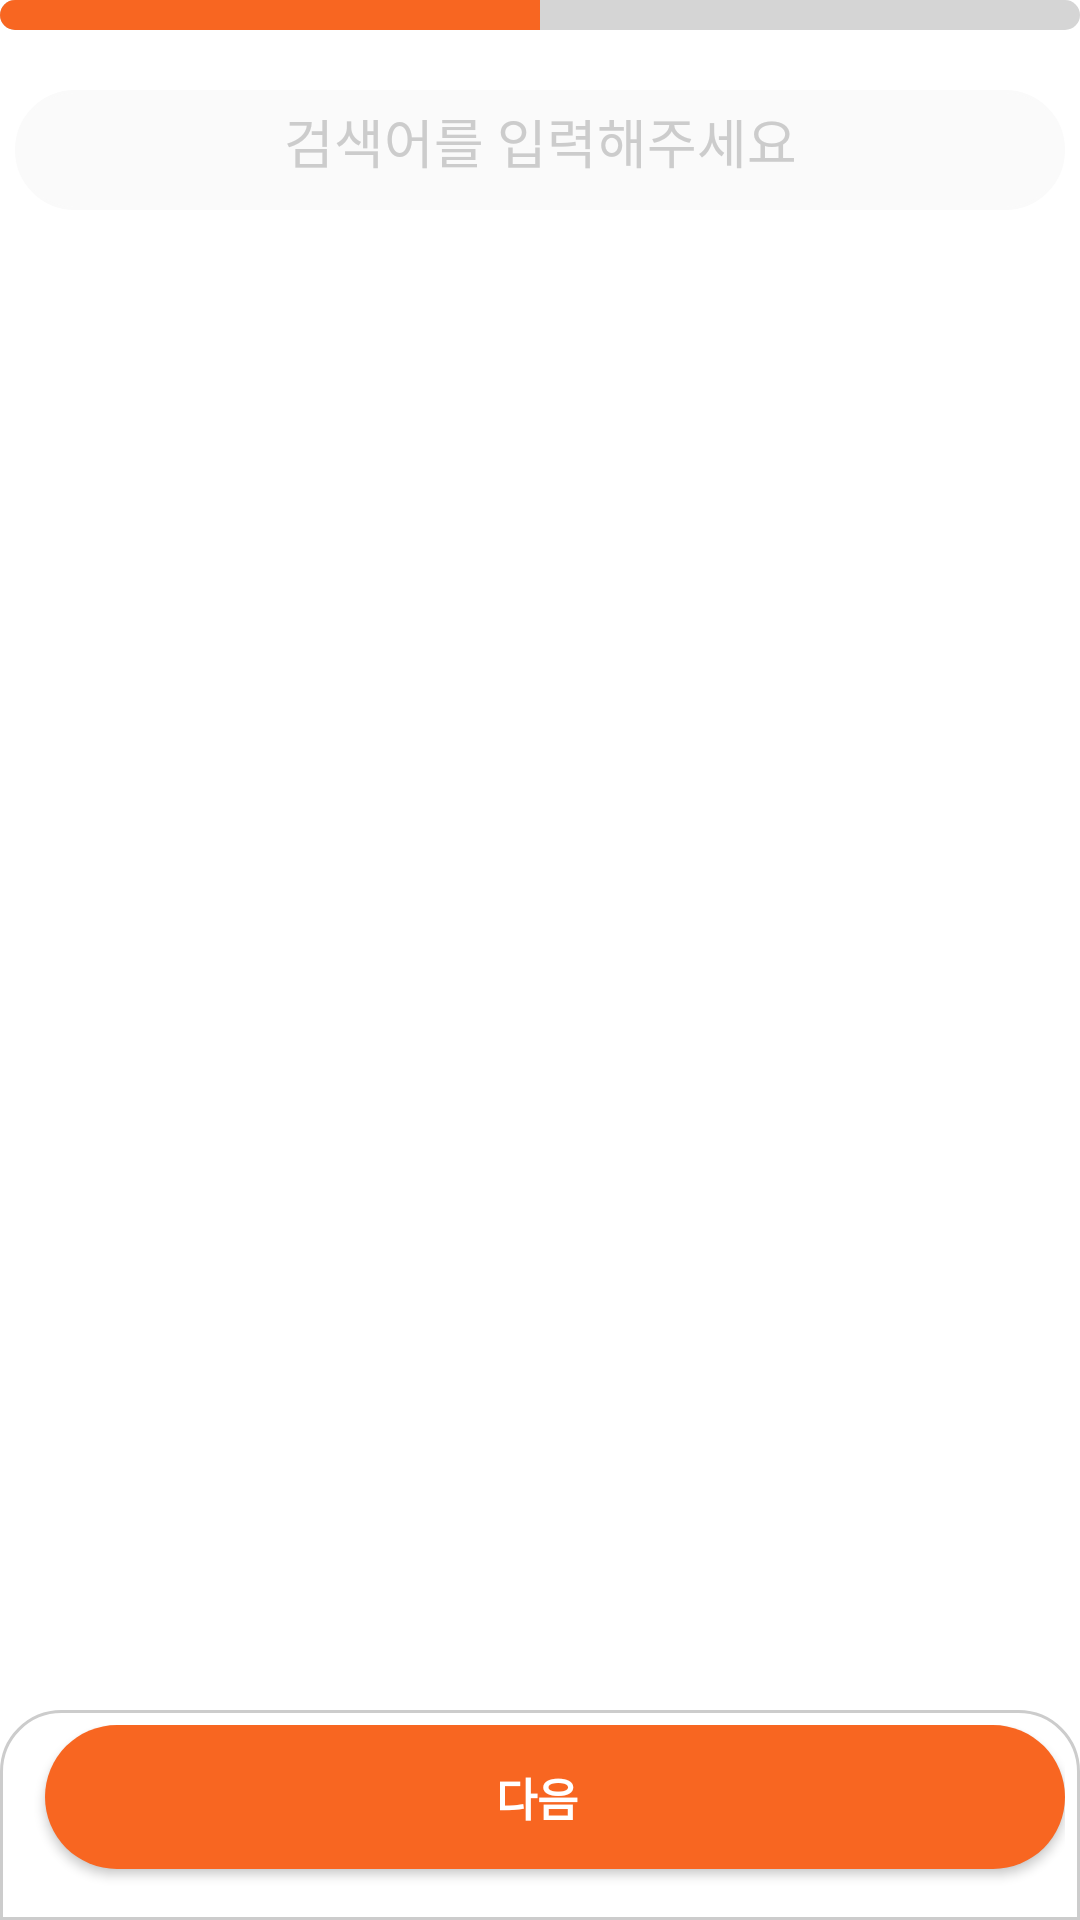

Here is an Android app screen rendered from its layout file. Give the layout XML and the strings, colors and styles it references.
<!-- AndroidManifest.xml: application theme Theme.Kosmo -->
<!-- res/layout/fragment_analyze_report_2.xml -->
<?xml version="1.0" encoding="utf-8"?>
<androidx.appcompat.widget.LinearLayoutCompat xmlns:android="http://schemas.android.com/apk/res/android"
    android:layout_width="match_parent"
    android:layout_height="match_parent"
    android:background="@color/white"
    android:orientation="vertical"
    >

    <ProgressBar
        android:layout_width="match_parent"
        android:layout_height="10dp"
        style="@android:style/Widget.ProgressBar.Horizontal"
        android:max="100"
        android:progressBackgroundTint="#D5D5D5"
        android:progressTint="#F86621"
        android:progress="50"/>
    <androidx.appcompat.widget.AppCompatAutoCompleteTextView
        android:id="@+id/report_2_searchTextView"
        android:layout_width="350dp"
        android:layout_height="40dp"
        android:layout_gravity="center_horizontal"
        android:background="@drawable/edittext_rounded_main"
        android:imeOptions="actionSearch"
        android:gravity="center"
        android:maxLines="1"
        android:hint="검색어를 입력해주세요"
        android:completionThreshold="1"
        android:singleLine="true"
        android:textColorHint="#cccccc"
        android:textColor="@color/black"
        android:drawableEnd="@drawable/ic_search_icon"
        android:padding="10dp"
        android:layout_margin="20dp">

    </androidx.appcompat.widget.AppCompatAutoCompleteTextView>
    <ScrollView
        android:layout_width="match_parent"
        android:layout_height="wrap_content"
        android:layout_weight="1">
        <LinearLayout
            android:layout_width="match_parent"
            android:layout_height="wrap_content"
            android:orientation="vertical">
            <androidx.recyclerview.widget.RecyclerView
                android:layout_width="match_parent"
                android:layout_height="wrap_content"
                android:id="@+id/autoComplete_listview"/>
            <androidx.recyclerview.widget.RecyclerView
                android:layout_width="match_parent"
                android:layout_height="wrap_content"
                android:id="@+id/search_result_listview"/>
        </LinearLayout>
    </ScrollView>

    <LinearLayout
        android:layout_width="match_parent"
        android:layout_height="70dp"
        android:orientation="horizontal"
        android:layout_gravity="bottom"
        android:background="@drawable/top_border"
        android:padding="5dp">

        <Button
            android:id="@+id/to_fragment_3"
            android:layout_width="0dp"
            android:layout_height="wrap_content"
            android:layout_weight="1"
            android:layout_marginLeft="10dp"
            android:background="@drawable/analyze_new_button_bg"
            android:text="다음"
            android:textSize="15sp"
            android:textStyle="bold"/>

    </LinearLayout>


</androidx.appcompat.widget.LinearLayoutCompat>
<!-- resources referenced by this layout -->
<resources>
  <color name="black">#FF000000</color>
  <color name="white">#FFFFFFFF</color>
  <!-- drawable analyze_new_button_bg (drawable) -->
  <?xml version="1.0" encoding="utf-8"?>
  <selector xmlns:android="http://schemas.android.com/apk/res/android">
      <item>
          <layer-list>
              <item>
                  <shape android:shape="rectangle">
                      <corners android:radius="50dp" />
                      <padding android:right="12dp" />
                      <solid android:color="#F86621"/>
                  </shape>
              </item>
              
          </layer-list>
      </item>
  </selector>
  <!-- drawable edittext_rounded_main (drawable) -->
  <?xml version="1.0" encoding="utf-8"?>
  <selector xmlns:android="http://schemas.android.com/apk/res/android">
      
      <item android:state_focused="true">
          <shape xmlns:android="http://schemas.android.com/apk/res/android" android:shape="rectangle">
              <stroke
                  android:width="1dp"
                  android:color="#FF653E" />
              <corners android:radius="150dp"/>
              <solid android:color="#fafafa" />
          </shape>
      </item>
      
      <item android:state_focused="false">
          <shape xmlns:android="http://schemas.android.com/apk/res/android" android:shape="rectangle">
              <stroke
                  android:width="1dp"
                  android:color="#fafafa" />
              <corners android:radius="150dp"/>
              <solid android:color="#fafafa" />
          </shape>
      </item>
  </selector>
  <!-- drawable ic_search_icon (drawable) -->
  <?xml version="1.0" encoding="utf-8"?>
  <layer-list xmlns:android="http://schemas.android.com/apk/res/android">
      <item
          android:width="25dp"
          android:height="25dp"
          android:drawable="@drawable/search_icon"/>
  </layer-list>
  <!-- drawable top_border (drawable) -->
  <?xml version="1.0" encoding="utf-8"?>
  <shape xmlns:android="http://schemas.android.com/apk/res/android">
      <corners android:topRightRadius="20dp"
          android:topLeftRadius="20dp"/>
      <solid android:color="@color/white"/>
      <stroke android:color="#cccccc" android:width="1dp"/>
  </shape>
  <style name="Theme.Kosmo" parent="Base.Theme.Kosmo" />
  <style name="Base.Theme.Kosmo" parent="Theme.AppCompat.NoActionBar">
          
          
      </style>
</resources>
